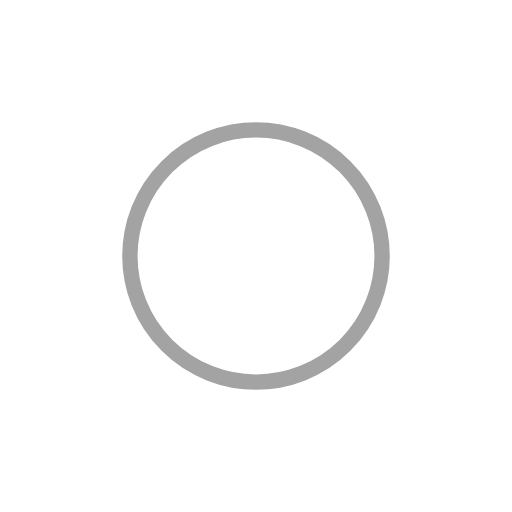
t = 0.00 s
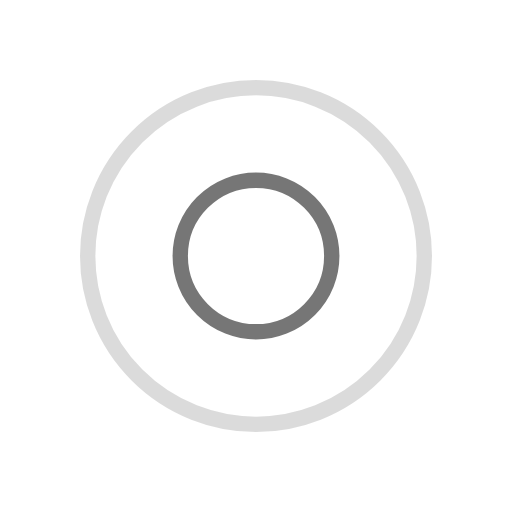
t = 0.25 s
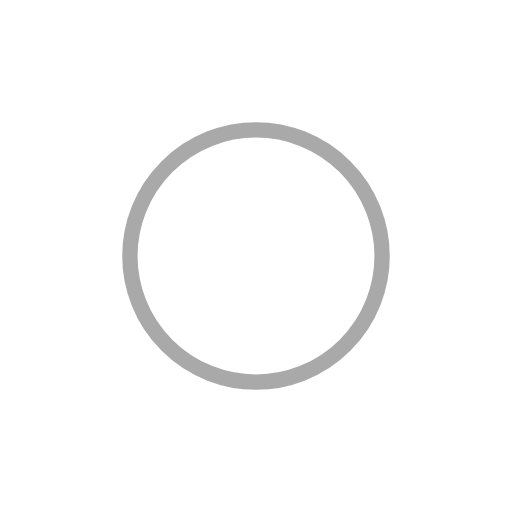
t = 0.51 s
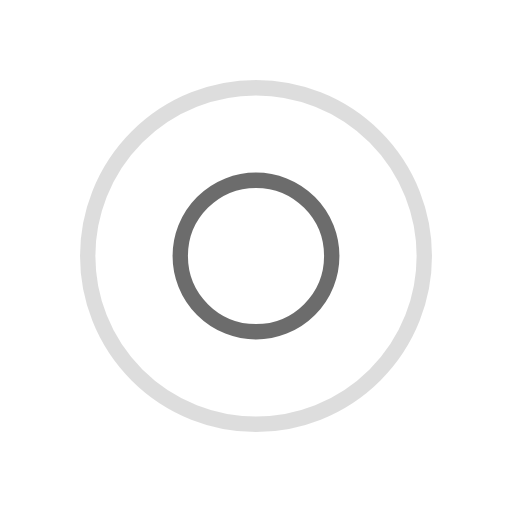
t = 0.76 s

The animated SVG that drew these frames (rendered in a browser with its animation timeline set to each time). Animation: 4 SMIL elements (animate=4); one cycle of 1.01 s, repeats indefinitely.

<?xml version="1.0" encoding="utf-8"?>
<svg xmlns="http://www.w3.org/2000/svg" xmlns:xlink="http://www.w3.org/1999/xlink" style="margin: auto; background: none; display: block; shape-rendering: auto;" width="200px" height="200px" viewBox="0 0 100 100" preserveAspectRatio="xMidYMid">
<circle cx="50" cy="50" r="0" fill="none" stroke="#494949" stroke-width="3">
  <animate attributeName="r" repeatCount="indefinite" dur="1.01010101010101s" values="0;38" keyTimes="0;1" keySplines="0 0.2 0.8 1" calcMode="spline" begin="-0.505050505050505s"></animate>
  <animate attributeName="opacity" repeatCount="indefinite" dur="1.01010101010101s" values="1;0" keyTimes="0;1" keySplines="0.2 0 0.8 1" calcMode="spline" begin="-0.505050505050505s"></animate>
</circle>
<circle cx="50" cy="50" r="0" fill="none" stroke="#555555" stroke-width="3">
  <animate attributeName="r" repeatCount="indefinite" dur="1.01010101010101s" values="0;38" keyTimes="0;1" keySplines="0 0.2 0.8 1" calcMode="spline"></animate>
  <animate attributeName="opacity" repeatCount="indefinite" dur="1.01010101010101s" values="1;0" keyTimes="0;1" keySplines="0.2 0 0.8 1" calcMode="spline"></animate>
</circle>
<!-- [ldio] generated by https://loading.io/ --></svg>
